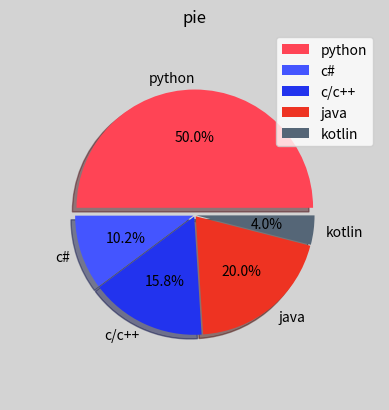

Recreate this plot in Python.
# -*- coding:utf-8 -*-
import numpy as np
import matplotlib.pyplot as mpl

# 五种语言的占比
mpl.figure('pie', facecolor='lightgray')
mpl.title('pie')
values = [50.0, 10.2, 15.8, 20.0, 4.0]
spaces = [0.05, 0.01, 0.01, 0.01, 0.01]
labels = ['python', 'c#', 'c/c++', 'java', 'kotlin']
colors = ['#ff4455', '#4455ff', '#2233ee', '#ee3322', '#556677']
mpl.pie(
    values,
    spaces,
    labels,
    colors,
    '%.1f%%',
    shadow=True,
    startangle=0,
    radius=0.8
)
mpl.legend(loc='upper right')
mpl.show()